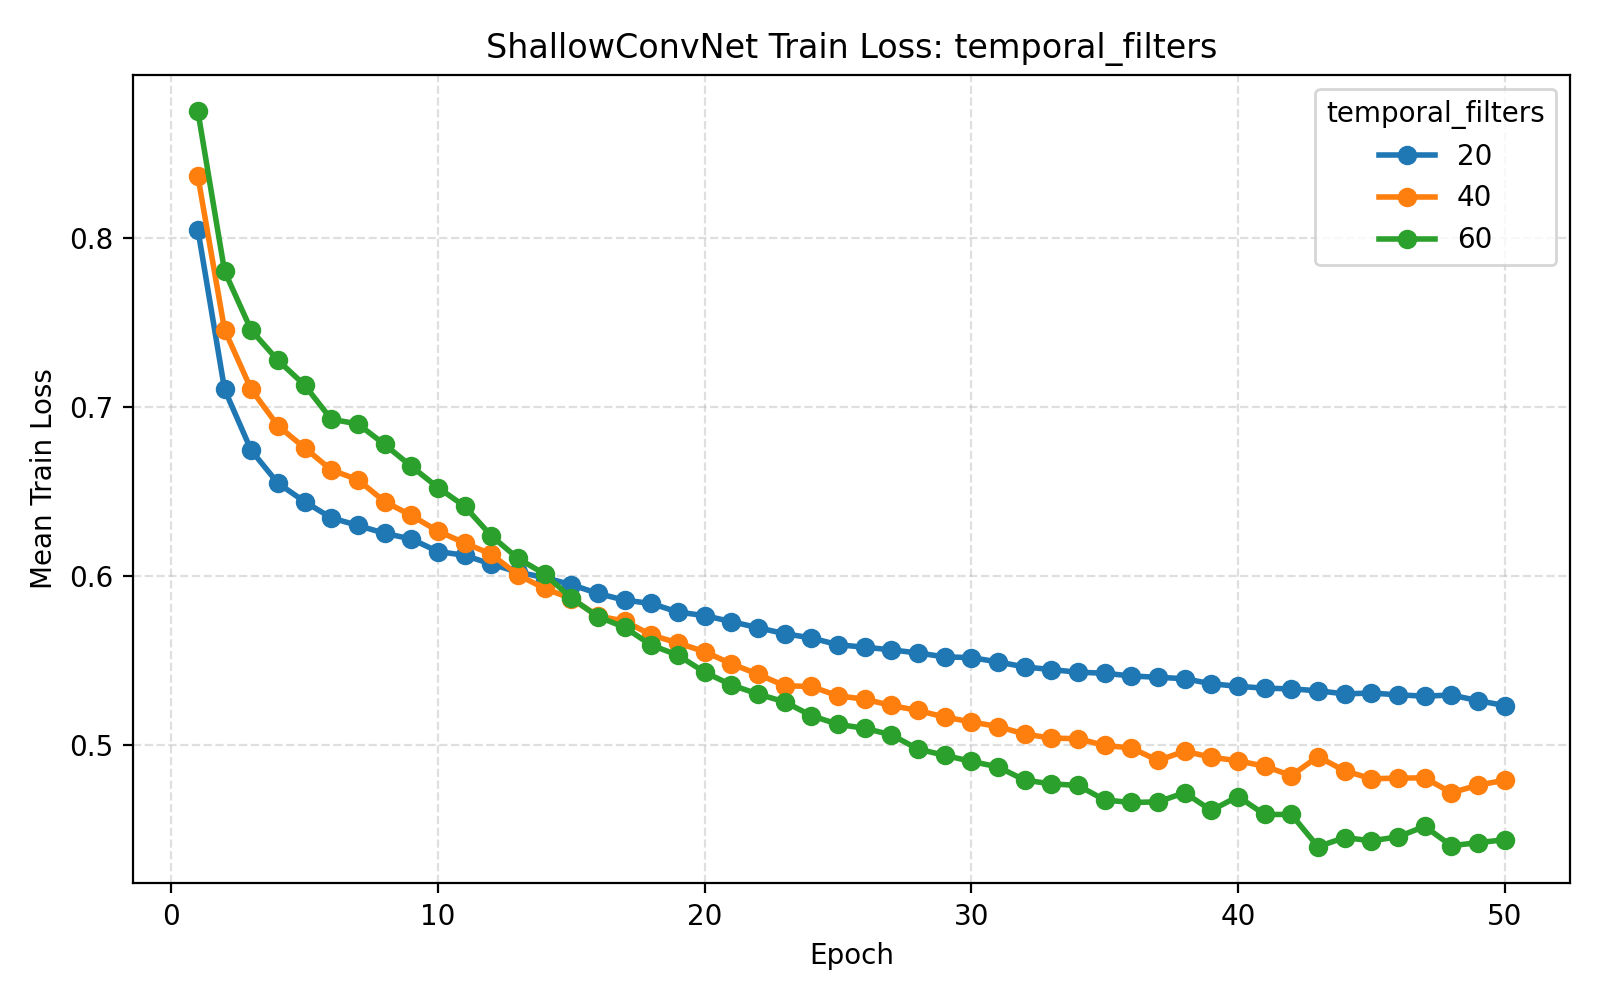

Data behind this chart, as committed beside it:
parameter_name, parameter_value, temporal_filters, filter_length, pool_length, pool_stride, dropout_rate, learning_rate, batch_size, epochs, weight_decay, validation_fraction, early_stopping_patience, lr_scheduler_patience, lr_scheduler_factor, use_class_weight, seed, fold, subject, epoch, train_loss, val_loss
temporal_filters, 20, 20, 25, 75, 15, 0.5, 0.001, 32, 50, 0.0, 0.1, 10, 5, 0.5, True, 42, 1, 1, 1, 0.8257, 0.6161
temporal_filters, 20, 20, 25, 75, 15, 0.5, 0.001, 32, 50, 0.0, 0.1, 10, 5, 0.5, True, 42, 1, 1, 2, 0.703, 0.5788
temporal_filters, 20, 20, 25, 75, 15, 0.5, 0.001, 32, 50, 0.0, 0.1, 10, 5, 0.5, True, 42, 1, 1, 3, 0.6735, 0.5931
temporal_filters, 20, 20, 25, 75, 15, 0.5, 0.001, 32, 50, 0.0, 0.1, 10, 5, 0.5, True, 42, 1, 1, 4, 0.6679, 0.5777
temporal_filters, 20, 20, 25, 75, 15, 0.5, 0.001, 32, 50, 0.0, 0.1, 10, 5, 0.5, True, 42, 1, 1, 5, 0.6642, 0.5636
temporal_filters, 20, 20, 25, 75, 15, 0.5, 0.001, 32, 50, 0.0, 0.1, 10, 5, 0.5, True, 42, 1, 1, 6, 0.6315, 0.5642
temporal_filters, 20, 20, 25, 75, 15, 0.5, 0.001, 32, 50, 0.0, 0.1, 10, 5, 0.5, True, 42, 1, 1, 7, 0.6258, 0.5526
temporal_filters, 20, 20, 25, 75, 15, 0.5, 0.001, 32, 50, 0.0, 0.1, 10, 5, 0.5, True, 42, 1, 1, 8, 0.6206, 0.5811
temporal_filters, 20, 20, 25, 75, 15, 0.5, 0.001, 32, 50, 0.0, 0.1, 10, 5, 0.5, True, 42, 1, 1, 9, 0.6307, 0.6251
temporal_filters, 20, 20, 25, 75, 15, 0.5, 0.001, 32, 50, 0.0, 0.1, 10, 5, 0.5, True, 42, 1, 1, 10, 0.6233, 0.5714
temporal_filters, 20, 20, 25, 75, 15, 0.5, 0.001, 32, 50, 0.0, 0.1, 10, 5, 0.5, True, 42, 1, 1, 11, 0.6083, 0.567
temporal_filters, 20, 20, 25, 75, 15, 0.5, 0.001, 32, 50, 0.0, 0.1, 10, 5, 0.5, True, 42, 1, 1, 12, 0.6116, 0.6189
temporal_filters, 20, 20, 25, 75, 15, 0.5, 0.001, 32, 50, 0.0, 0.1, 10, 5, 0.5, True, 42, 1, 1, 13, 0.6035, 0.5576
temporal_filters, 20, 20, 25, 75, 15, 0.5, 0.001, 32, 50, 0.0, 0.1, 10, 5, 0.5, True, 42, 1, 1, 14, 0.5886, 0.5537
temporal_filters, 20, 20, 25, 75, 15, 0.5, 0.001, 32, 50, 0.0, 0.1, 10, 5, 0.5, True, 42, 1, 1, 15, 0.5793, 0.5526
temporal_filters, 20, 20, 25, 75, 15, 0.5, 0.001, 32, 50, 0.0, 0.1, 10, 5, 0.5, True, 42, 1, 1, 16, 0.5778, 0.6057
temporal_filters, 20, 20, 25, 75, 15, 0.5, 0.001, 32, 50, 0.0, 0.1, 10, 5, 0.5, True, 42, 1, 1, 17, 0.581, 0.5579
temporal_filters, 20, 20, 25, 75, 15, 0.5, 0.001, 32, 50, 0.0, 0.1, 10, 5, 0.5, True, 42, 1, 1, 18, 0.5752, 0.5736
temporal_filters, 20, 20, 25, 75, 15, 0.5, 0.001, 32, 50, 0.0, 0.1, 10, 5, 0.5, True, 42, 1, 1, 19, 0.5693, 0.5538
temporal_filters, 20, 20, 25, 75, 15, 0.5, 0.001, 32, 50, 0.0, 0.1, 10, 5, 0.5, True, 42, 1, 1, 20, 0.5661, 0.5612
temporal_filters, 20, 20, 25, 75, 15, 0.5, 0.001, 32, 50, 0.0, 0.1, 10, 5, 0.5, True, 42, 1, 1, 21, 0.5618, 0.5527
temporal_filters, 20, 20, 25, 75, 15, 0.5, 0.001, 32, 50, 0.0, 0.1, 10, 5, 0.5, True, 42, 1, 1, 22, 0.5543, 0.5506
temporal_filters, 20, 20, 25, 75, 15, 0.5, 0.001, 32, 50, 0.0, 0.1, 10, 5, 0.5, True, 42, 1, 1, 23, 0.5512, 0.5493
temporal_filters, 20, 20, 25, 75, 15, 0.5, 0.001, 32, 50, 0.0, 0.1, 10, 5, 0.5, True, 42, 1, 1, 24, 0.5647, 0.5534
temporal_filters, 20, 20, 25, 75, 15, 0.5, 0.001, 32, 50, 0.0, 0.1, 10, 5, 0.5, True, 42, 1, 1, 25, 0.5492, 0.5484
temporal_filters, 20, 20, 25, 75, 15, 0.5, 0.001, 32, 50, 0.0, 0.1, 10, 5, 0.5, True, 42, 1, 1, 26, 0.5556, 0.5503
temporal_filters, 20, 20, 25, 75, 15, 0.5, 0.001, 32, 50, 0.0, 0.1, 10, 5, 0.5, True, 42, 1, 1, 27, 0.5549, 0.5526
temporal_filters, 20, 20, 25, 75, 15, 0.5, 0.001, 32, 50, 0.0, 0.1, 10, 5, 0.5, True, 42, 1, 1, 28, 0.5559, 0.5545
temporal_filters, 20, 20, 25, 75, 15, 0.5, 0.001, 32, 50, 0.0, 0.1, 10, 5, 0.5, True, 42, 1, 1, 29, 0.557, 0.5503
temporal_filters, 20, 20, 25, 75, 15, 0.5, 0.001, 32, 50, 0.0, 0.1, 10, 5, 0.5, True, 42, 1, 1, 30, 0.5442, 0.5493
temporal_filters, 20, 20, 25, 75, 15, 0.5, 0.001, 32, 50, 0.0, 0.1, 10, 5, 0.5, True, 42, 1, 1, 31, 0.5492, 0.5546
temporal_filters, 20, 20, 25, 75, 15, 0.5, 0.001, 32, 50, 0.0, 0.1, 10, 5, 0.5, True, 42, 1, 1, 32, 0.5413, 0.5516
temporal_filters, 20, 20, 25, 75, 15, 0.5, 0.001, 32, 50, 0.0, 0.1, 10, 5, 0.5, True, 42, 1, 1, 33, 0.5491, 0.5502
temporal_filters, 20, 20, 25, 75, 15, 0.5, 0.001, 32, 50, 0.0, 0.1, 10, 5, 0.5, True, 42, 1, 1, 34, 0.5419, 0.5511
temporal_filters, 20, 20, 25, 75, 15, 0.5, 0.001, 32, 50, 0.0, 0.1, 10, 5, 0.5, True, 42, 1, 1, 35, 0.5398, 0.5532
temporal_filters, 20, 20, 25, 75, 15, 0.5, 0.001, 32, 50, 0.0, 0.1, 10, 5, 0.5, True, 42, 2, 2, 1, 0.7936, 0.6139
temporal_filters, 20, 20, 25, 75, 15, 0.5, 0.001, 32, 50, 0.0, 0.1, 10, 5, 0.5, True, 42, 2, 2, 2, 0.715, 0.5723
temporal_filters, 20, 20, 25, 75, 15, 0.5, 0.001, 32, 50, 0.0, 0.1, 10, 5, 0.5, True, 42, 2, 2, 3, 0.687, 0.5727
temporal_filters, 20, 20, 25, 75, 15, 0.5, 0.001, 32, 50, 0.0, 0.1, 10, 5, 0.5, True, 42, 2, 2, 4, 0.6607, 0.7141
temporal_filters, 20, 20, 25, 75, 15, 0.5, 0.001, 32, 50, 0.0, 0.1, 10, 5, 0.5, True, 42, 2, 2, 5, 0.6615, 0.5676
temporal_filters, 20, 20, 25, 75, 15, 0.5, 0.001, 32, 50, 0.0, 0.1, 10, 5, 0.5, True, 42, 2, 2, 6, 0.6433, 0.5608
temporal_filters, 20, 20, 25, 75, 15, 0.5, 0.001, 32, 50, 0.0, 0.1, 10, 5, 0.5, True, 42, 2, 2, 7, 0.6554, 0.5793
temporal_filters, 20, 20, 25, 75, 15, 0.5, 0.001, 32, 50, 0.0, 0.1, 10, 5, 0.5, True, 42, 2, 2, 8, 0.6258, 0.5558
temporal_filters, 20, 20, 25, 75, 15, 0.5, 0.001, 32, 50, 0.0, 0.1, 10, 5, 0.5, True, 42, 2, 2, 9, 0.6407, 0.6033
temporal_filters, 20, 20, 25, 75, 15, 0.5, 0.001, 32, 50, 0.0, 0.1, 10, 5, 0.5, True, 42, 2, 2, 10, 0.6292, 0.6039
temporal_filters, 20, 20, 25, 75, 15, 0.5, 0.001, 32, 50, 0.0, 0.1, 10, 5, 0.5, True, 42, 2, 2, 11, 0.6284, 0.5484
temporal_filters, 20, 20, 25, 75, 15, 0.5, 0.001, 32, 50, 0.0, 0.1, 10, 5, 0.5, True, 42, 2, 2, 12, 0.6218, 0.5536
temporal_filters, 20, 20, 25, 75, 15, 0.5, 0.001, 32, 50, 0.0, 0.1, 10, 5, 0.5, True, 42, 2, 2, 13, 0.613, 0.5542
temporal_filters, 20, 20, 25, 75, 15, 0.5, 0.001, 32, 50, 0.0, 0.1, 10, 5, 0.5, True, 42, 2, 2, 14, 0.6125, 0.5424
temporal_filters, 20, 20, 25, 75, 15, 0.5, 0.001, 32, 50, 0.0, 0.1, 10, 5, 0.5, True, 42, 2, 2, 15, 0.6058, 0.5516
temporal_filters, 20, 20, 25, 75, 15, 0.5, 0.001, 32, 50, 0.0, 0.1, 10, 5, 0.5, True, 42, 2, 2, 16, 0.5885, 0.5633
temporal_filters, 20, 20, 25, 75, 15, 0.5, 0.001, 32, 50, 0.0, 0.1, 10, 5, 0.5, True, 42, 2, 2, 17, 0.593, 0.5737
temporal_filters, 20, 20, 25, 75, 15, 0.5, 0.001, 32, 50, 0.0, 0.1, 10, 5, 0.5, True, 42, 2, 2, 18, 0.5973, 0.5634
temporal_filters, 20, 20, 25, 75, 15, 0.5, 0.001, 32, 50, 0.0, 0.1, 10, 5, 0.5, True, 42, 2, 2, 19, 0.6086, 0.5514
temporal_filters, 20, 20, 25, 75, 15, 0.5, 0.001, 32, 50, 0.0, 0.1, 10, 5, 0.5, True, 42, 2, 2, 20, 0.5906, 0.5678
temporal_filters, 20, 20, 25, 75, 15, 0.5, 0.001, 32, 50, 0.0, 0.1, 10, 5, 0.5, True, 42, 2, 2, 21, 0.5783, 0.553
temporal_filters, 20, 20, 25, 75, 15, 0.5, 0.001, 32, 50, 0.0, 0.1, 10, 5, 0.5, True, 42, 2, 2, 22, 0.5621, 0.5663
temporal_filters, 20, 20, 25, 75, 15, 0.5, 0.001, 32, 50, 0.0, 0.1, 10, 5, 0.5, True, 42, 2, 2, 23, 0.5616, 0.5551
temporal_filters, 20, 20, 25, 75, 15, 0.5, 0.001, 32, 50, 0.0, 0.1, 10, 5, 0.5, True, 42, 2, 2, 24, 0.5648, 0.5476
temporal_filters, 20, 20, 25, 75, 15, 0.5, 0.001, 32, 50, 0.0, 0.1, 10, 5, 0.5, True, 42, 3, 3, 1, 0.8146, 0.6022
... 8,875 more rows
